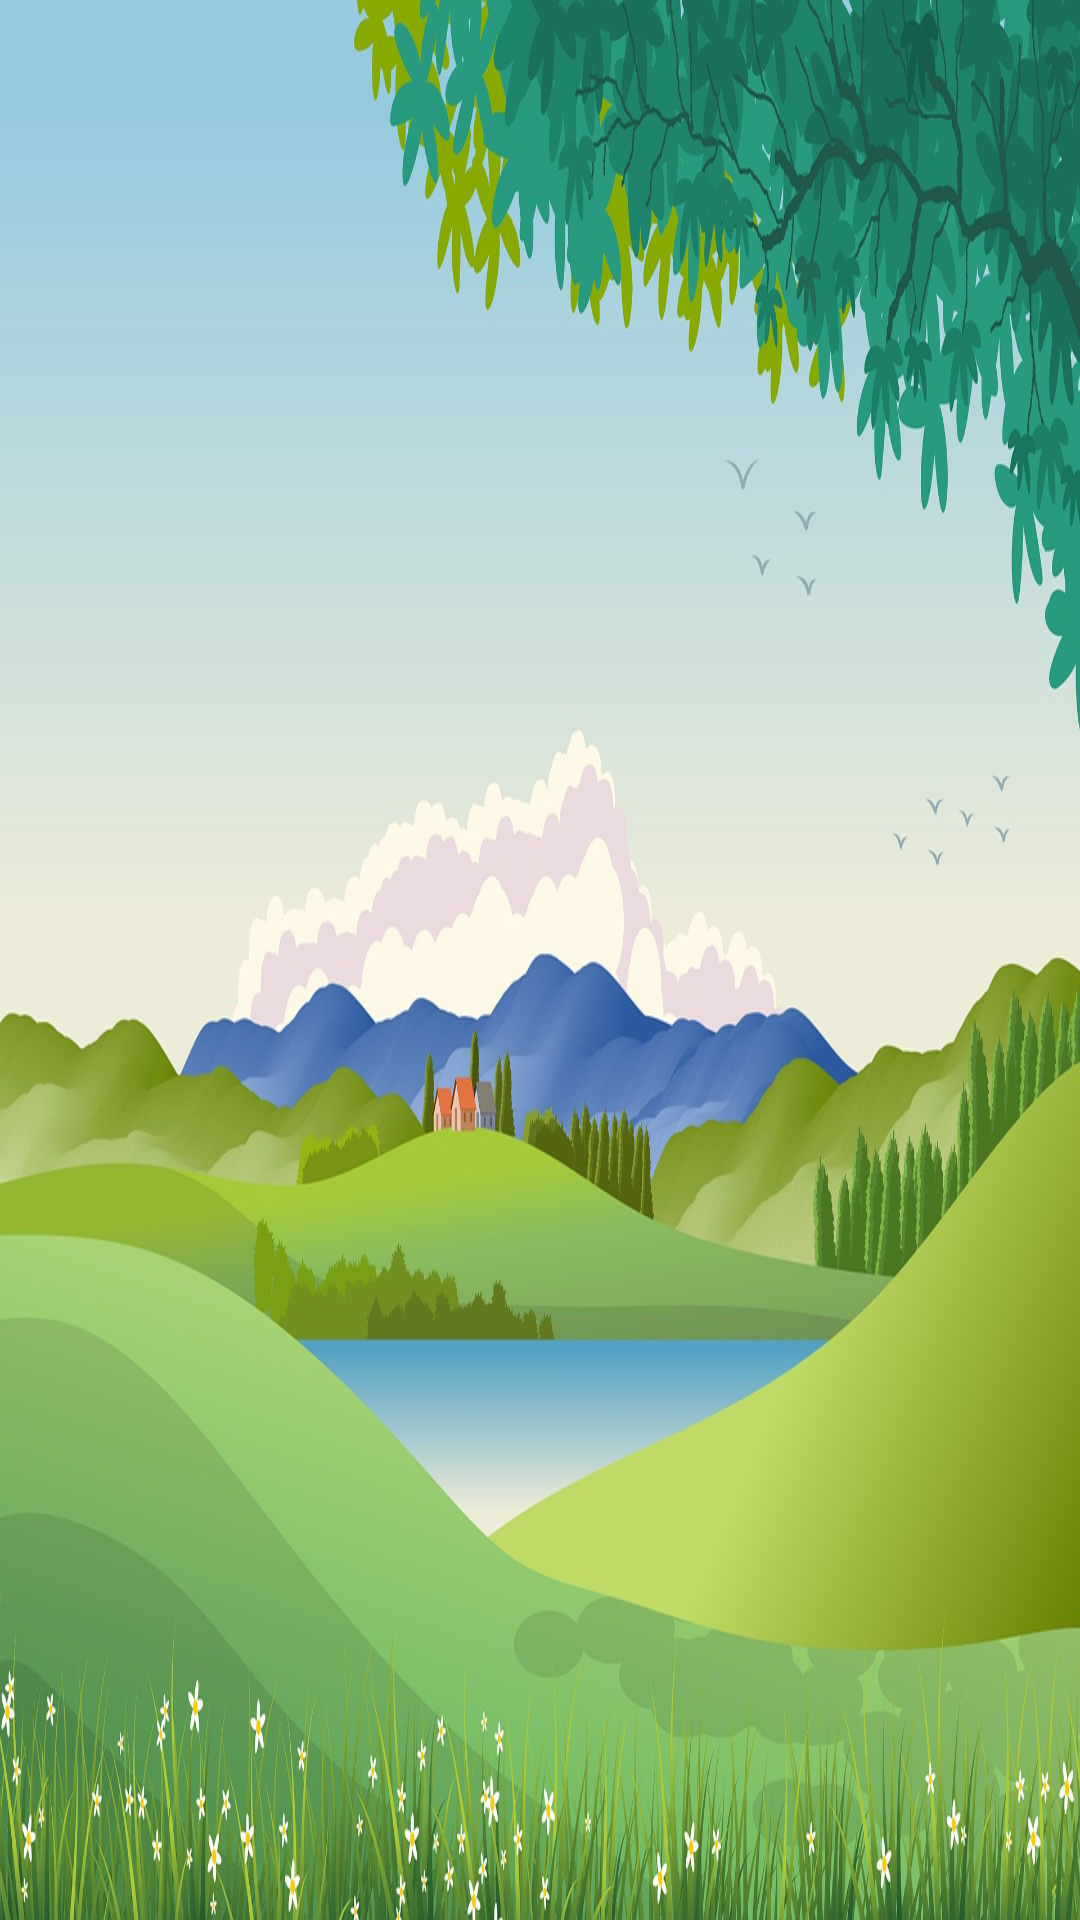

Write the Android layout XML for this screen, with the resource values it uses.
<!-- AndroidManifest.xml: application theme Theme.Ludoed -->
<!-- res/layout/activity_coresp_game.xml -->
<?xml version="1.0" encoding="utf-8"?>
<androidx.constraintlayout.widget.ConstraintLayout
    xmlns:app="http://schemas.android.com/apk/res-auto"
    xmlns:android="http://schemas.android.com/apk/res/android"
    xmlns:tools="http://schemas.android.com/tools"
    android:layout_width="match_parent"
    android:layout_height="match_parent"
    android:background="@drawable/background1"
    android:screenOrientation="landscape"
    android:orientation="horizontal">

    <ImageView
        android:id="@+id/touche1"
        android:layout_width="120dp"
        android:layout_height="73dp"
        android:alpha="0"
        android:src="@drawable/ic_baseline_arrow_back_ios_24"
        app:layout_constraintBottom_toBottomOf="parent"
        app:layout_constraintEnd_toEndOf="parent"
        app:layout_constraintHorizontal_bias="0.0"
        app:layout_constraintStart_toStartOf="parent"
        app:layout_constraintTop_toTopOf="parent"
        app:layout_constraintVertical_bias="0.023"
        app:srcCompat="@drawable/ic_baseline_arrow_back_ios_24" />

    <ImageView
        android:id="@+id/touche2"
        android:layout_width="120dp"
        android:layout_height="73dp"
        android:alpha="0"
        android:src="@drawable/ic_baseline_close_24"
        app:layout_constraintBottom_toBottomOf="parent"
        app:layout_constraintEnd_toEndOf="parent"
        app:layout_constraintHorizontal_bias="1.0"
        app:layout_constraintStart_toStartOf="parent"
        app:layout_constraintTop_toTopOf="parent"
        app:layout_constraintVertical_bias="0.023"
        app:srcCompat="@drawable/ic_baseline_close_24" />


    <ImageView
        android:id="@+id/imageView"
        android:layout_width="264dp"
        android:layout_height="314dp"
        android:src="@drawable/avatar_homme"
        app:layout_constraintBottom_toBottomOf="parent"
        app:layout_constraintEnd_toEndOf="parent"
        app:layout_constraintHorizontal_bias="0.498"
        app:layout_constraintStart_toStartOf="parent"
        app:layout_constraintTop_toTopOf="parent"
        app:layout_constraintVertical_bias="0.338"
        android:visibility="invisible"
        tools:srcCompat="@tools:sample/avatars" />

    <LinearLayout
        android:id="@+id/lineair"
        android:layout_width="match_parent"
        android:layout_height="match_parent"
        android:orientation="horizontal">

        <Space
            android:layout_width="wrap_content"
            android:layout_height="wrap_content"
            android:layout_weight="1" />

        <ImageView
            android:id="@+id/iv_dessin"
            android:layout_width="@dimen/drawing_width"
            android:layout_height="@dimen/drawing_height"
            android:layout_gravity="center_horizontal|center_vertical"
            android:layout_marginStart="15dp"
            android:foreground="@drawable/chat_dessin"
            android:translationX="@dimen/drawingTransX"
            android:translationY="@dimen/drawingTransy"


            tools:ignore="MissingConstraints" />

        <LinearLayout
            android:layout_width="340dp"
            android:layout_height="1124dp"
            android:orientation="vertical">

            <Space
                android:layout_width="match_parent"
                android:layout_height="wrap_content" />

            <ImageView
                android:id="@+id/iv_image1"
                android:layout_width="@dimen/img1_width"
                android:layout_height="@dimen/img1_height"
                android:layout_row="2"
                android:layout_column="2"
                android:layout_marginStart="18dp"
                android:layout_marginTop="202dp"
                android:foreground="@drawable/chat_image"
                android:translationX="@dimen/img1_transX"
                android:translationY="@dimen/img1_transY"
                tools:ignore="MissingConstraints" />

            <ImageView
                android:id="@+id/iv_image2"
                android:layout_width="@dimen/img2_width"
                android:layout_height="@dimen/img2_height"
                android:layout_row="0"
                android:layout_column="2"

                android:layout_marginStart="18dp"
                android:layout_marginTop="22dp"
                android:layout_marginBottom="254dp"
                android:foreground="@drawable/chien_image"
                android:translationX="@dimen/img2_transX"
                android:translationY="@dimen/img2_transY"
                tools:ignore="MissingConstraints" />

            <Space
                android:layout_width="match_parent"
                android:layout_height="wrap_content" />

        </LinearLayout>

        <Space
            android:layout_width="wrap_content"
            android:layout_height="wrap_content"
            android:layout_weight="1" />

    </LinearLayout>

</androidx.constraintlayout.widget.ConstraintLayout>
<!-- resources referenced by this layout -->
<resources>
  <dimen name="drawingTransX">-0dp</dimen>
  <dimen name="drawingTransy">30dp</dimen>
  <dimen name="drawing_height">300dp</dimen>
  <dimen name="drawing_width">300dp</dimen>
  <dimen name="img1_height">210dp</dimen>
  <dimen name="img1_transX">0dp</dimen>
  <dimen name="img1_transY">0dp</dimen>
  <dimen name="img1_width">300dp</dimen>
  <dimen name="img2_height">210dp</dimen>
  <dimen name="img2_transX">0</dimen>
  <dimen name="img2_transY">200dp</dimen>
  <dimen name="img2_width">300dp</dimen>
  <!-- drawable avatar_homme: png bitmap (drawable-v24, 79866 bytes) -->
  <!-- drawable background1: jpg bitmap (drawable-v24, 262489 bytes) -->
  <!-- drawable chat_dessin: gif bitmap (drawable-v24, 20743 bytes) -->
  <!-- drawable chat_image: jpg bitmap (drawable-v24, 107489 bytes) -->
  <!-- drawable chien_image: jpeg bitmap (drawable-v24, 8125 bytes) -->
  <!-- drawable ic_baseline_arrow_back_ios_24 (drawable) -->
  <vector android:height="24dp" android:tint="#436CAC"
      android:viewportHeight="24" android:viewportWidth="24"
      android:width="24dp" xmlns:android="http://schemas.android.com/apk/res/android">
      <path android:fillColor="@android:color/white" android:pathData="M17.77,3.77l-1.77,-1.77l-10,10l10,10l1.77,-1.77l-8.23,-8.23z"/>
  </vector>
  <!-- drawable ic_baseline_close_24 (drawable) -->
  <vector android:height="24dp" android:tint="#B6D25B"
      android:viewportHeight="24" android:viewportWidth="24"
      android:width="24dp" xmlns:android="http://schemas.android.com/apk/res/android">
      <path android:fillColor="@android:color/white" android:pathData="M19,6.41L17.59,5 12,10.59 6.41,5 5,6.41 10.59,12 5,17.59 6.41,19 12,13.41 17.59,19 19,17.59 13.41,12z"/>
  </vector>
  <style name="Theme.Ludoed" parent="Theme.MaterialComponents.DayNight.DarkActionBar">
          
          <item name="colorPrimary">@color/purple_500</item>
          <item name="colorPrimaryVariant">@color/purple_700</item>
          <item name="colorOnPrimary">@color/white</item>
          
          <item name="colorSecondary">@color/teal_200</item>
          <item name="colorSecondaryVariant">@color/teal_700</item>
          <item name="colorOnSecondary">@color/black</item>
          
          <item name="android:statusBarColor" tools:targetApi="l">?attr/colorPrimaryVariant</item>
          
      </style>
  <color name="purple_500">#FF6200EE</color>
  <color name="purple_700">#FF3700B3</color>
  <color name="white">#FFFFFFFF</color>
  <color name="teal_200">#FF03DAC5</color>
  <color name="teal_700">#FF018786</color>
  <color name="black">#FF000000</color>
</resources>
